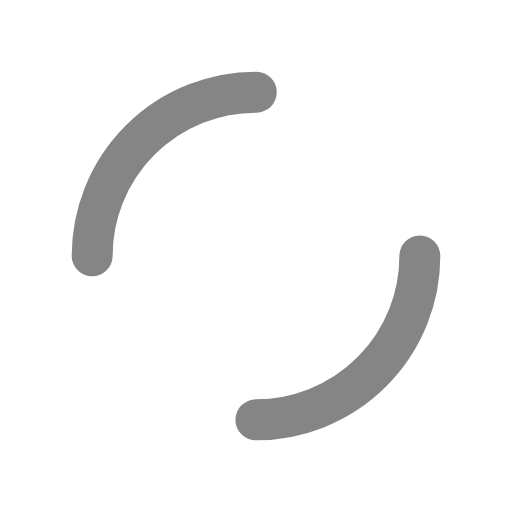
t = 0.00 s
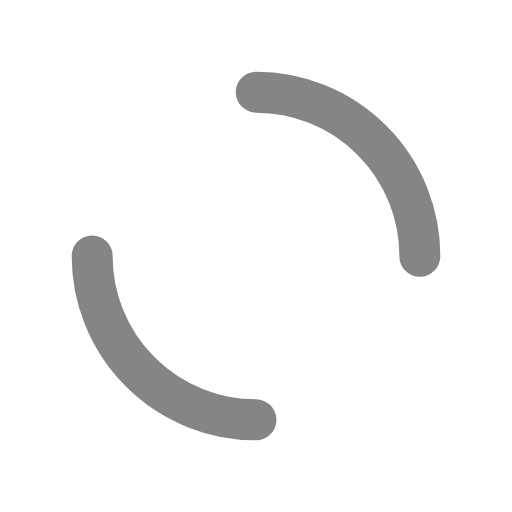
t = 0.25 s
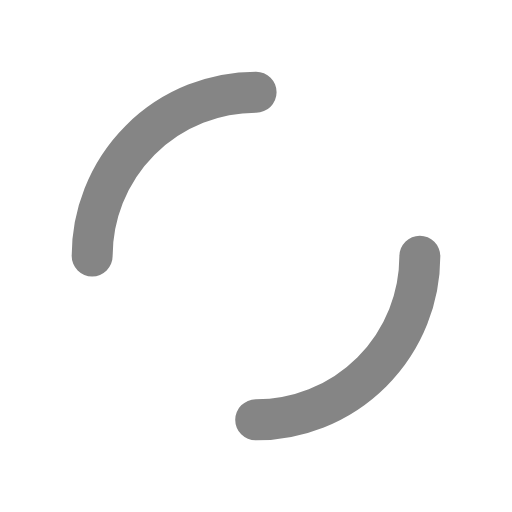
t = 0.50 s
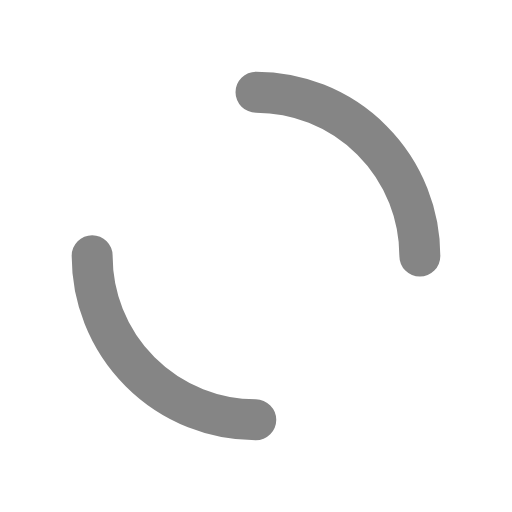
t = 0.75 s

The animated SVG that drew these frames (rendered in a browser with its animation timeline set to each time). Animation: 1 SMIL element (animateTransform=1); one cycle of 1.00 s, repeats indefinitely.

<?xml version="1.0" encoding="utf-8"?>
<svg xmlns="http://www.w3.org/2000/svg" xmlns:xlink="http://www.w3.org/1999/xlink" style="margin: auto; background: none; display: block; shape-rendering: auto;" width="24px" height="24px" viewBox="0 0 100 100" preserveAspectRatio="xMidYMid">
<circle cx="50" cy="50" r="32" stroke-width="8" stroke="#858585" stroke-dasharray="50.26548245743669 50.26548245743669" fill="none" stroke-linecap="round">
  <animateTransform attributeName="transform" type="rotate" repeatCount="indefinite" dur="1s" keyTimes="0;1" values="0 50 50;360 50 50"></animateTransform>
</circle>
<!-- [ldio] generated by https://loading.io/ --></svg>
